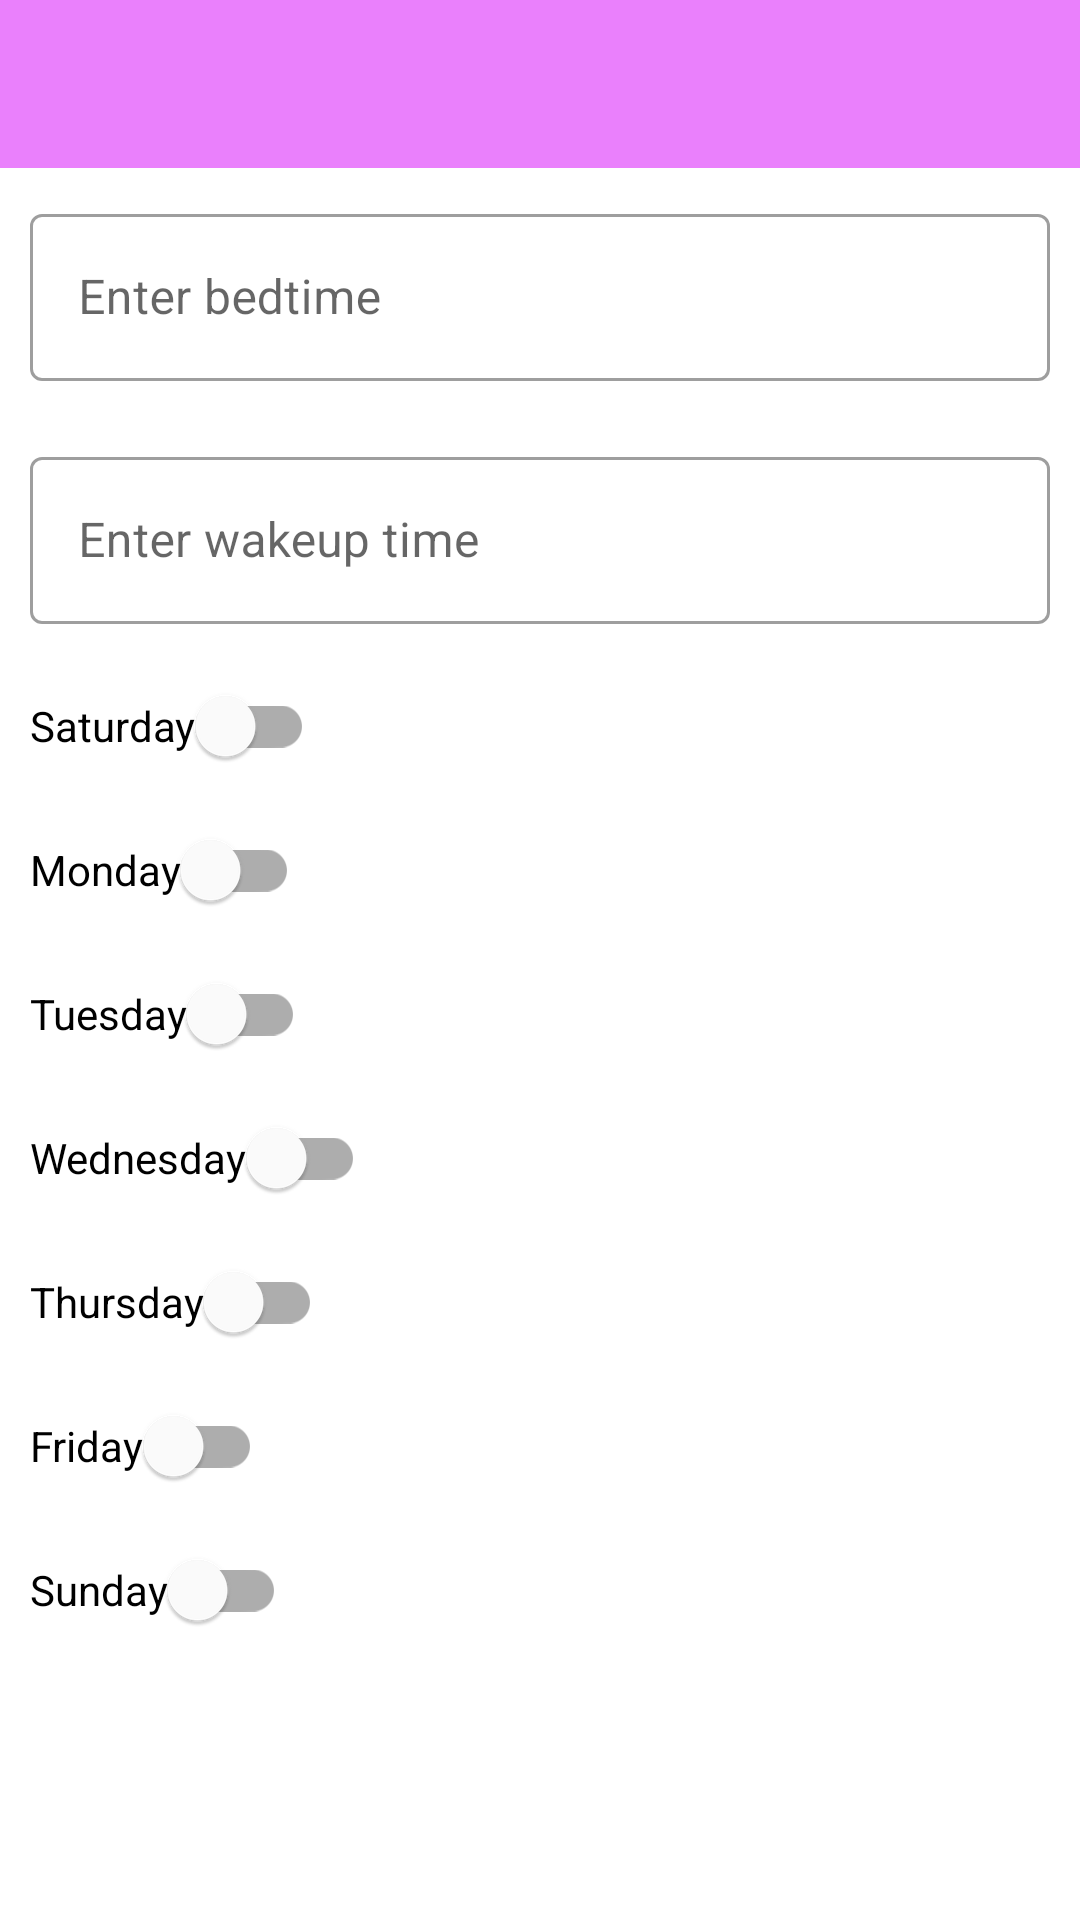

The Android layout XML behind this screen, and the referenced resources:
<!-- AndroidManifest.xml: application theme AppTheme -->
<!-- res/layout/activity_create_alarm.xml -->
<?xml version="1.0" encoding="utf-8"?>
<androidx.constraintlayout.widget.ConstraintLayout xmlns:android="http://schemas.android.com/apk/res/android"
    xmlns:app="http://schemas.android.com/apk/res-auto"
    xmlns:tools="http://schemas.android.com/tools"
    android:layout_width="match_parent"
    android:layout_height="match_parent"
    tools:context=".CreateAlarmActivity">

    <androidx.appcompat.widget.Toolbar
        android:id="@+id/createAlarmToolbar"
        android:layout_width="0dp"
        android:layout_height="wrap_content"
        android:background="?attr/colorPrimary"
        android:minHeight="?attr/actionBarSize"
        android:theme="?attr/actionBarTheme"
        app:layout_constraintBottom_toBottomOf="parent"
        app:layout_constraintEnd_toEndOf="parent"
        app:layout_constraintStart_toStartOf="parent"
        app:layout_constraintTop_toTopOf="parent"
        app:layout_constraintVertical_bias="0.0" />

    <com.google.android.material.textfield.TextInputLayout
        android:id="@+id/bedtimeTxtInputLayout"
        style="@style/Widget.MaterialComponents.TextInputLayout.OutlinedBox"
        android:layout_width="0dp"
        android:layout_height="wrap_content"
        android:layout_marginStart="10dp"
        android:layout_marginTop="10dp"
        android:layout_marginEnd="10dp"
        android:layout_marginBottom="10dp"
        app:endIconDrawable="@drawable/ic_baseline_arrow_drop_down_24"
        app:endIconMode="custom"
        app:layout_constraintBottom_toTopOf="@+id/wakeupTimeTxtInputLayout"
        app:layout_constraintEnd_toEndOf="parent"
        app:layout_constraintStart_toStartOf="parent"
        app:layout_constraintTop_toBottomOf="@+id/createAlarmToolbar"
        app:layout_constraintVertical_bias="0.0"
        app:layout_constraintVertical_chainStyle="packed">

        <com.google.android.material.textfield.TextInputEditText
            android:id="@+id/bedtimeEdt"
            android:layout_width="match_parent"
            android:layout_height="wrap_content"
            android:hint="Enter bedtime" />
    </com.google.android.material.textfield.TextInputLayout>

    <com.google.android.material.textfield.TextInputLayout
        android:id="@+id/wakeupTimeTxtInputLayout"
        style="@style/Widget.MaterialComponents.TextInputLayout.OutlinedBox"
        android:layout_width="0dp"
        android:layout_height="wrap_content"
        android:layout_marginStart="10dp"
        android:layout_marginTop="10dp"
        android:layout_marginEnd="10dp"
        android:layout_marginBottom="10dp"
        app:endIconDrawable="@drawable/ic_baseline_arrow_drop_down_24"
        app:endIconMode="custom"
        app:layout_constraintBottom_toTopOf="@+id/satSwitch"
        app:layout_constraintEnd_toEndOf="parent"
        app:layout_constraintStart_toStartOf="parent"
        app:layout_constraintTop_toBottomOf="@+id/bedtimeTxtInputLayout">

        <com.google.android.material.textfield.TextInputEditText
            android:id="@+id/wakeupTimeEdt"
            android:layout_width="match_parent"
            android:layout_height="wrap_content"
            android:hint="Enter wakeup time" />
    </com.google.android.material.textfield.TextInputLayout>

    <com.google.android.material.switchmaterial.SwitchMaterial
        android:id="@+id/satSwitch"
        android:layout_width="wrap_content"
        android:layout_height="wrap_content"
        android:layout_marginStart="10dp"
        android:layout_marginEnd="10dp"
        android:text="Saturday"
        app:layout_constraintBottom_toTopOf="@+id/monSwitch"
        app:layout_constraintEnd_toEndOf="parent"
        app:layout_constraintHorizontal_bias="0.0"
        app:layout_constraintStart_toStartOf="parent"
        app:layout_constraintTop_toBottomOf="@+id/wakeupTimeTxtInputLayout" />

    <com.google.android.material.switchmaterial.SwitchMaterial
        android:id="@+id/monSwitch"
        android:layout_width="wrap_content"
        android:layout_height="wrap_content"
        android:layout_marginStart="10dp"
        android:layout_marginEnd="10dp"
        android:text="Monday"
        app:layout_constraintBottom_toTopOf="@+id/tueSwitch"
        app:layout_constraintEnd_toEndOf="parent"
        app:layout_constraintHorizontal_bias="0.0"
        app:layout_constraintStart_toStartOf="parent"
        app:layout_constraintTop_toBottomOf="@+id/satSwitch" />

    <com.google.android.material.switchmaterial.SwitchMaterial
        android:id="@+id/tueSwitch"
        android:layout_width="wrap_content"
        android:layout_height="wrap_content"
        android:layout_marginStart="10dp"
        android:layout_marginEnd="10dp"
        android:text="Tuesday"
        app:layout_constraintBottom_toTopOf="@+id/wedSwitch"
        app:layout_constraintEnd_toEndOf="parent"
        app:layout_constraintHorizontal_bias="0.0"
        app:layout_constraintStart_toStartOf="parent"
        app:layout_constraintTop_toBottomOf="@+id/monSwitch" />

    <com.google.android.material.switchmaterial.SwitchMaterial
        android:id="@+id/wedSwitch"
        android:layout_width="wrap_content"
        android:layout_height="wrap_content"
        android:layout_marginStart="10dp"
        android:layout_marginEnd="10dp"
        android:text="Wednesday"
        app:layout_constraintBottom_toTopOf="@+id/thuSwitch"
        app:layout_constraintEnd_toEndOf="parent"
        app:layout_constraintHorizontal_bias="0.0"
        app:layout_constraintStart_toStartOf="parent"
        app:layout_constraintTop_toBottomOf="@+id/tueSwitch" />

    <com.google.android.material.switchmaterial.SwitchMaterial
        android:id="@+id/thuSwitch"
        android:layout_width="wrap_content"
        android:layout_height="wrap_content"
        android:layout_marginStart="10dp"
        android:layout_marginEnd="10dp"
        android:text="Thursday"
        app:layout_constraintBottom_toTopOf="@+id/friSwitch"
        app:layout_constraintEnd_toEndOf="parent"
        app:layout_constraintHorizontal_bias="0.0"
        app:layout_constraintStart_toStartOf="parent"
        app:layout_constraintTop_toBottomOf="@+id/wedSwitch" />

    <com.google.android.material.switchmaterial.SwitchMaterial
        android:id="@+id/sunSwitch"
        android:layout_width="wrap_content"
        android:layout_height="wrap_content"
        android:layout_marginStart="10dp"
        android:layout_marginEnd="10dp"
        android:text="Sunday"
        app:layout_constraintBottom_toBottomOf="parent"
        app:layout_constraintEnd_toEndOf="parent"
        app:layout_constraintHorizontal_bias="0.0"
        app:layout_constraintStart_toStartOf="parent"
        app:layout_constraintTop_toBottomOf="@+id/friSwitch" />

    <com.google.android.material.switchmaterial.SwitchMaterial
        android:id="@+id/friSwitch"
        android:layout_width="wrap_content"
        android:layout_height="wrap_content"
        android:layout_marginStart="10dp"
        android:layout_marginEnd="10dp"
        android:text="Friday"
        app:layout_constraintBottom_toTopOf="@+id/sunSwitch"
        app:layout_constraintEnd_toEndOf="parent"
        app:layout_constraintHorizontal_bias="0.0"
        app:layout_constraintStart_toStartOf="parent"
        app:layout_constraintTop_toBottomOf="@+id/thuSwitch" />

</androidx.constraintlayout.widget.ConstraintLayout>
<!-- resources referenced by this layout -->
<resources>
  <style name="AppTheme" parent="Theme.MaterialComponents.Light.NoActionBar">
          
          <item name="colorPrimary">@color/colorPrimary</item>
          <item name="colorPrimaryDark">@color/colorPrimaryDark</item>
          <item name="colorSecondary">@color/colorAccent</item>
          <item name="android:windowTranslucentStatus">true</item>
      </style>
  <color name="colorPrimary">#EA80FC</color>
  <color name="colorPrimaryDark">#B64FC8</color>
  <color name="colorAccent">#FF4081</color>
</resources>
